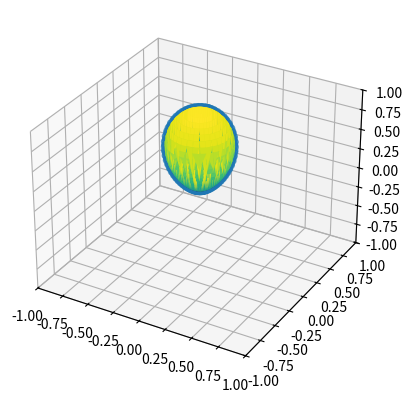

Python code for this plot: (Note: this script raises an exception after producing the figure.)
import numpy as np
import matplotlib.pyplot as plt
import math


def sg(z,lamb):
    return np.exp(lamb*z - lamb)

def sg_int(lamb):
    return 2.0 * math.pi * (1.0/lamb) * (1.0 - np.exp(-2.0*lamb))

def sg_int_omega(lamb):
    return 2.0 * math.pi * (1.0/lamb) * (1.0 - np.exp(-lamb))

def create_normal(theta, phi):
    return np.array([np.sin(phi)*np.sin(theta), np.cos(phi)*np.sin(theta), np.cos(theta)])

def invent_basis_from_normal(n):
    s = -1.0 if 0.0 > n[2] else 1.0
    a0 = 1.0 / (s + n[2])
    a1 = n[0] * n[1] * a0
    t = np.array([1.0 + s * n[0] * n[0] * a0, s * a1, -s * n[0] ])
    b = np.array([a1, s + n[1] * n[1] * a0, -n[1]])
    return np.array([t, b, n]);

def numerically_verify_int(samples, thetaVals):
    int_val = 0
    for i in range(0,samples, 1):
        r_val = 0
        for j in range(0, samples, 1):
            #r_val += 2.0 * math.pi * math.sin(thetaVals[i]) * sg(math.cos(thetaVals[i]), lamb)
            r_val += 2.0 * math.pi * math.sin(thetaVals[i]) * math.cos(thetaVals[i])
        r_val /= samples
        int_val += math.pi/2.0*r_val
    int_val /= samples
    print("an integral: " + str(sg_int_omega(lamb)))
    print("rat: " + str(int_val))


samples = 32
idxX, idxY = np.indices((samples,samples))
thetaVals, phiVals = np.linspace(0,math.pi/2,samples), np.linspace(0,2.0*math.pi,samples)
thetas, phis = np.meshgrid(thetaVals, phiVals)
x, y, z = np.sin(phis)*np.sin(thetas), np.cos(phis)*np.sin(thetas), np.cos(thetas)
#thetas = np.ravel(thetas)
#phis = np.ravel(phis)
#x, y, z = np.sin(phis)*np.sin(thetas), np.cos(phis)*np.sin(thetas), np.cos(thetas)
fig = plt.figure()
ax = fig.add_subplot(projection='3d')
ax.set_xlim3d(-1.0, 1.0)
ax.set_ylim3d(-1.0, 1.0)
ax.set_zlim3d(-1.0, 1.0)

lamb = 4
sg_v = sg(z, lamb)# - sg(-1,lamb)
x = sg_v * x
y = sg_v * y
z = sg_v * z
ax.scatter(x, y, z, marker='o')
ax.plot_trisurf(np.ravel(x), np.ravel(y), np.ravel(z), cmap='viridis')

quad_w = 2
quad_h = 3
quad_r = 3
quad_theta = 0.25 * math.pi
quad_phi  = 0.25 * math.pi
quad_basis = invent_basis_from_normal(create_normal(quad_theta, quad_phi))
q0 = quad_basis[0] * (-quad_w) + quad_basis[1] * (-quad_h) + quad_basis[2] * quad_r
q1 = quad_basis[0] * (quad_w)  + quad_basis[1] * (-quad_h) + quad_basis[2] * quad_r
q2 = quad_basis[0] * (-quad_w) + quad_basis[1] * (quad_h)  + quad_basis[2] * quad_r
q3 = quad_basis[0] * (quad_w)  + quad_basis[1] * (quad_h)  + quad_basis[2] * quad_r

ax.scatter(np.array([q0, q1, q2, q3]), marker='^')

plt.show()


numerically_verify_int(samples, thetaVals)
